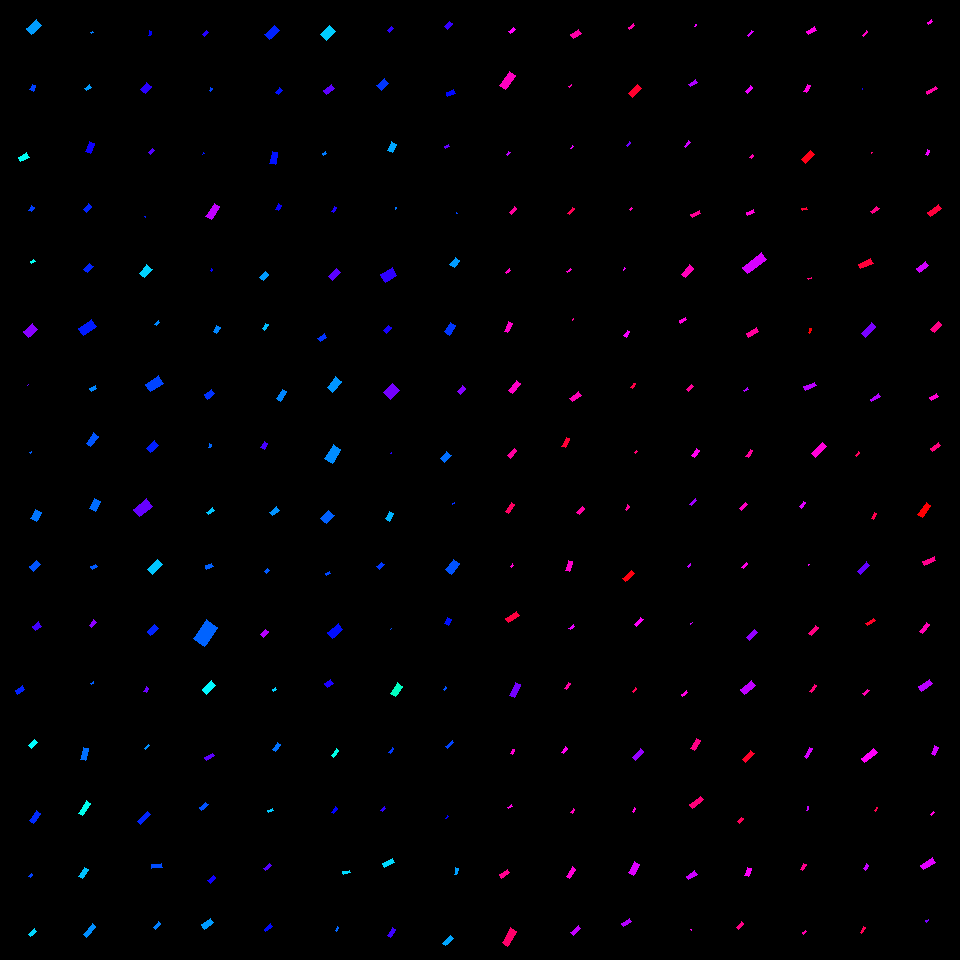

Values plotted in this chart, from the file beside it:
, angleRotated, color, length, logWidthLengthRatio, x, y, centerX, centerY, width, lengthRotatedProjectX, widthRotatedProjectX, lengthRotatedProjectY, widthRotatedProjectY, vertexRightBottom, vertexRightTop, vertexLeftBottom, vertexLeftTop
0, 2.48, 0.8342, 6.325, -0.8718, 511.7, 30.44, 510, 30, 2.645, -4.989, 1.626, 3.887, -2.087, (510, 33), (508, 31), (515, 29), (513, 27)
1, 2.177, 0.8733, 17.52, -0.9629, 507.4, 80.41, 510, 90, 6.69, -9.977, 5.5, 14.41, -3.809, (505, 89), (499, 85), (515, 75), (509, 71)
2, 2.334, 0.7921, 4.149, -0.9688, 508, 153.8, 510, 150, 1.575, -2.867, 1.138, 2.998, -1.088, (507, 155), (506, 154), (510, 152), (508, 151)
3, 2.217, 0.898, 7.931, -1.205, 512.9, 210.5, 510, 210, 2.376, -4.776, 1.897, 6.332, -1.431, (511, 214), (509, 212), (516, 208), (514, 206)
4, 2.392, 0.8701, 5.66, -1.018, 508.1, 271.3, 510, 270, 2.045, -4.144, 1.393, 3.855, -1.497, (506, 273), (505, 272), (510, 270), (509, 268)
5, 1.991, 0.8666, 10.35, -1.05, 508.4, 327.5, 510, 330, 3.624, -4.225, 3.308, 9.449, -1.479, (507, 332), (504, 331), (512, 323), (508, 321)
6, 2.23, 0.8702, 12.83, -0.9679, 514.8, 386.7, 510, 390, 4.874, -7.858, 3.852, 10.14, -2.985, (512, 393), (508, 390), (520, 383), (516, 380)
7, 2.247, 0.896, 9.823, -1.03, 512.4, 453.2, 510, 450, 3.509, -6.148, 2.737, 7.662, -2.196, (510, 458), (507, 455), (516, 450), (514, 448)
8, 2.168, 0.936, 10.61, -1.008, 510.3, 508.1, 510, 510, 3.872, -5.969, 3.202, 8.776, -2.178, (508, 513), (505, 511), (514, 504), (511, 502)
9, 2.302, 0.8651, 3.892, -0.8825, 511.9, 565.9, 510, 570, 1.61, -2.598, 1.199, 2.898, -1.075, (511, 567), (510, 566), (513, 565), (512, 563)
10, 2.525, 0.9585, 12.73, -0.8819, 512.6, 616.9, 510, 630, 5.272, -10.39, 3.049, 7.366, -4.3, (508, 622), (505, 618), (519, 615), (516, 611)
11, 2.017, 0.7431, 14.18, -0.9556, 514.9, 690, 510, 690, 5.455, -6.123, 4.921, 12.8, -2.355, (514, 697), (509, 695), (520, 684), (515, 682)
12, 1.932, 0.8628, 4.811, -0.7711, 512.7, 751.7, 510, 750, 2.225, -1.702, 2.081, 4.5, -0.7874, (512, 754), (510, 753), (514, 749), (512, 749)
13, 2.557, 0.8501, 4.854, -1.062, 510.4, 806.8, 510, 810, 1.678, -4.047, 0.927, 2.681, -1.399, (508, 808), (507, 807), (512, 806), (511, 804)
14, 2.539, 0.9056, 9.444, -0.8938, 504.4, 873.9, 510, 870, 3.864, -7.783, 2.188, 5.349, -3.184, (501, 878), (499, 874), (509, 872), (507, 869)
15, 2.085, 0.9305, 17.17, -0.9407, 509.3, 937.1, 510, 930, 6.701, -8.438, 5.835, 14.95, -3.294, (507, 946), (502, 942), (516, 931), (510, 927)
16, 2.564, 0.8904, 9.832, -0.6932, 576.2, 34.1, 570, 30, 4.916, -8.237, 2.684, 5.368, -4.118, (573, 38), (570, 34), (581, 33), (578, 29)
17, 2.566, 0.8808, 3.024, -0.987, 570.1, 85.98, 570, 90, 1.127, -2.538, 0.613, 1.645, -0.9457, (569, 87), (568, 86), (571, 85), (571, 84)
18, 2.216, 0.8169, 3.183, -1.09, 571.7, 147.2, 570, 150, 1.071, -1.914, 0.8555, 2.544, -0.6438, (571, 148), (570, 148), (573, 146), (572, 145)
19, 2.304, 0.9451, 7.828, -1.314, 571, 210.9, 570, 210, 2.104, -5.239, 1.563, 5.817, -1.408, (569, 214), (567, 213), (574, 208), (572, 207)
20, 2.367, 0.8622, 4.711, -1.188, 569, 270.5, 570, 270, 1.436, -3.367, 1.004, 3.294, -1.026, (567, 272), (566, 271), (571, 269), (570, 268)
21, 2.245, 0.8992, 1.675, -0.9, 573.1, 319.4, 570, 330, 0.6809, -1.045, 0.532, 1.309, -0.425, (572, 320), (572, 319), (573, 318), (573, 318)
22, 2.455, 0.8815, 10.69, -0.8081, 575.5, 396.6, 570, 390, 4.766, -8.271, 3.02, 6.776, -3.687, (572, 401), (569, 398), (581, 395), (578, 391)
23, 2.003, 0.9645, 10.28, -1.013, 565.7, 442.5, 570, 450, 3.734, -4.308, 3.39, 9.337, -1.564, (565, 447), (561, 446), (569, 438), (566, 437)
24, 2.253, 0.893, 7.995, -0.9245, 580.7, 510.7, 570, 510, 3.172, -5.038, 2.463, 6.207, -1.999, (579, 514), (576, 512), (584, 508), (582, 506)
25, 1.865, 0.866, 10.54, -1.09, 569.1, 566.2, 570, 570, 3.543, -3.052, 3.392, 10.09, -1.026, (569, 571), (565, 570), (572, 561), (568, 560)
26, 2.526, 0.8194, 6.083, -1.086, 571.9, 627.2, 570, 630, 2.054, -4.966, 1.187, 3.514, -1.677, (570, 629), (568, 628), (574, 626), (573, 624)
27, 2.184, 0.8934, 7.601, -1.14, 567.2, 685.9, 570, 690, 2.431, -4.376, 1.988, 6.215, -1.399, (566, 689), (564, 688), (570, 683), (568, 682)
28, 2.215, 0.8429, 6.914, -1.063, 564.3, 750.2, 570, 750, 2.388, -4.15, 1.91, 5.53, -1.434, (563, 753), (561, 752), (567, 748), (565, 746)
29, 2.136, 0.877, 5.085, -0.8572, 572.6, 810.7, 570, 810, 2.158, -2.724, 1.822, 4.293, -1.156, (572, 813), (570, 812), (574, 809), (573, 808)
30, 2.163, 0.8583, 11.44, -1.013, 571, 872.8, 570, 870, 4.152, -6.39, 3.444, 9.489, -2.319, (569, 878), (566, 876), (575, 869), (572, 866)
31, 2.392, 0.7954, 9.749, -1.005, 575.7, 930.6, 570, 930, 3.567, -7.138, 2.43, 6.64, -2.612, (573, 935), (570, 932), (580, 928), (578, 925)
32, 2.445, 0.888, 6.482, -0.9787, 631.6, 26.44, 630, 30, 2.436, -4.973, 1.563, 4.158, -1.869, (629, 29), (628, 27), (634, 25), (633, 23)
33, 2.333, 0.9695, 13.29, -0.8844, 635.2, 91.02, 630, 90, 5.49, -9.18, 3.971, 9.616, -3.791, (632, 97), (628, 93), (641, 88), (637, 84)
34, 2.217, 0.7394, 4.785, -1.143, 628.5, 144, 630, 150, 1.525, -2.881, 1.218, 3.821, -0.9183, (627, 146), (626, 145), (630, 142), (629, 141)
35, 2.278, 0.8795, 3.285, -0.9009, 631.3, 209, 630, 210, 1.335, -2.135, 1.014, 2.497, -0.8672, (630, 210), (629, 209), (632, 208), (631, 207)
36, 2.241, 0.8231, 2.527, -0.9627, 624.3, 269.3, 630, 270, 0.9649, -1.569, 0.7563, 1.981, -0.5993, (623, 270), (623, 269), (625, 268), (624, 267)
37, 2.109, 0.829, 6.422, -0.8723, 626.7, 333.7, 630, 330, 2.684, -3.292, 2.305, 5.514, -1.376, (626, 337), (623, 335), (629, 331), (627, 330)
38, 2.04, 0.9541, 5.143, -0.9962, 633, 385.8, 630, 390, 1.899, -2.326, 1.694, 4.587, -0.8589, (632, 388), (630, 387), (635, 383), (633, 383)
39, 2.375, 0.9244, 3.201, -1.09, 636.2, 451.8, 630, 450, 1.077, -2.305, 0.7467, 2.22, -0.7754, (635, 453), (634, 452), (637, 451), (636, 450)
40, 2.088, 0.8987, 5.283, -0.8801, 627.3, 507.8, 630, 510, 2.191, -2.612, 1.904, 4.592, -1.083, (626, 510), (625, 509), (629, 506), (627, 504)
41, 2.39, 0.9892, 12.67, -1.076, 628.4, 576, 630, 570, 4.32, -9.259, 2.949, 8.648, -3.157, (625, 581), (622, 578), (634, 573), (631, 570)
42, 2.29, 0.8364, 9.528, -1.093, 638.7, 622.1, 630, 630, 3.195, -6.276, 2.404, 7.169, -2.105, (636, 626), (634, 624), (643, 619), (640, 617)
43, 2.249, 0.9434, 4.985, -1.146, 634.3, 690.4, 630, 690, 1.585, -3.129, 1.234, 3.881, -0.995, (633, 692), (632, 691), (636, 688), (635, 687)
44, 2.274, 0.7651, 11.83, -1.048, 638.1, 754.2, 630, 750, 4.147, -7.652, 3.162, 9.017, -2.683, (635, 760), (632, 757), (643, 751), (640, 748)
45, 2.097, 0.8548, 4.148, -0.9707, 633.8, 810, 630, 810, 1.571, -2.083, 1.359, 3.587, -0.789, (633, 812), (632, 811), (635, 808), (634, 807)
46, 2.047, 0.8119, 12.3, -0.907, 634, 868.6, 630, 870, 4.966, -5.634, 4.414, 10.93, -2.275, (633, 875), (628, 872), (639, 864), (634, 861)
47, 2.601, 0.7847, 8.96, -1.023, 626.4, 922.5, 630, 930, 3.223, -7.681, 1.659, 4.613, -2.763, (623, 926), (621, 923), (631, 921), (629, 918)
48, 2.13, 0.8238, 2.524, -0.9087, 695.7, 25.54, 690, 30, 1.017, -1.338, 0.8623, 2.139, -0.5394, (695, 26), (694, 26), (696, 24), (695, 24)
49, 2.588, 0.7806, 8.463, -1.039, 692.9, 83.07, 690, 90, 2.996, -7.197, 1.576, 4.453, -2.548, (690, 86), (688, 84), (697, 82), (695, 79)
50, 2.238, 0.8029, 6.831, -1.072, 687.1, 144.3, 690, 150, 2.339, -4.229, 1.837, 5.365, -1.448, (685, 147), (684, 146), (690, 142), (688, 140)
51, 2.665, 0.9025, 9.391, -1.134, 695.6, 214, 690, 210, 3.021, -8.345, 1.385, 4.306, -2.685, (692, 217), (690, 214), (700, 213), (699, 210)
52, 2.27, 0.8783, 12.29, -0.9093, 687.6, 271.2, 690, 270, 4.95, -7.912, 3.787, 9.402, -3.187, (685, 277), (681, 274), (693, 268), (689, 264)
53, 2.562, 0.8545, 6.852, -0.916, 683, 320.2, 690, 330, 2.742, -5.733, 1.501, 3.752, -2.294, (680, 323), (679, 320), (686, 319), (685, 317)
54, 2.355, 0.9006, 7.32, -0.9087, 690.1, 388.3, 690, 390, 2.951, -5.171, 2.088, 5.181, -2.084, (688, 391), (686, 389), (693, 386), (691, 384)
55, 2.181, 0.8412, 9.109, -0.9989, 695.8, 453.2, 690, 450, 3.355, -5.219, 2.75, 7.466, -1.922, (694, 457), (691, 455), (699, 450), (696, 448)
56, 2.396, 0.7704, 7.721, -1.056, 693.2, 502.4, 690, 510, 2.685, -5.674, 1.821, 5.236, -1.973, (691, 505), (689, 504), (696, 500), (695, 498)
57, 2.352, 0.7947, 3.958, -1.247, 689.1, 565.5, 690, 570, 1.138, -2.787, 0.8077, 2.81, -0.8013, (688, 567), (687, 566), (690, 564), (690, 563)
58, 2.659, 0.8004, 2.233, -1.137, 691.3, 623.2, 690, 630, 0.7164, -1.978, 0.3322, 1.035, -0.6347, (690, 624), (690, 623), (692, 622), (692, 622)
59, 2.562, 0.8527, 6.41, -1.03, 684.7, 693.5, 690, 690, 2.289, -5.364, 1.253, 3.509, -1.915, (682, 696), (681, 694), (687, 692), (686, 690)
... 196 more rows
